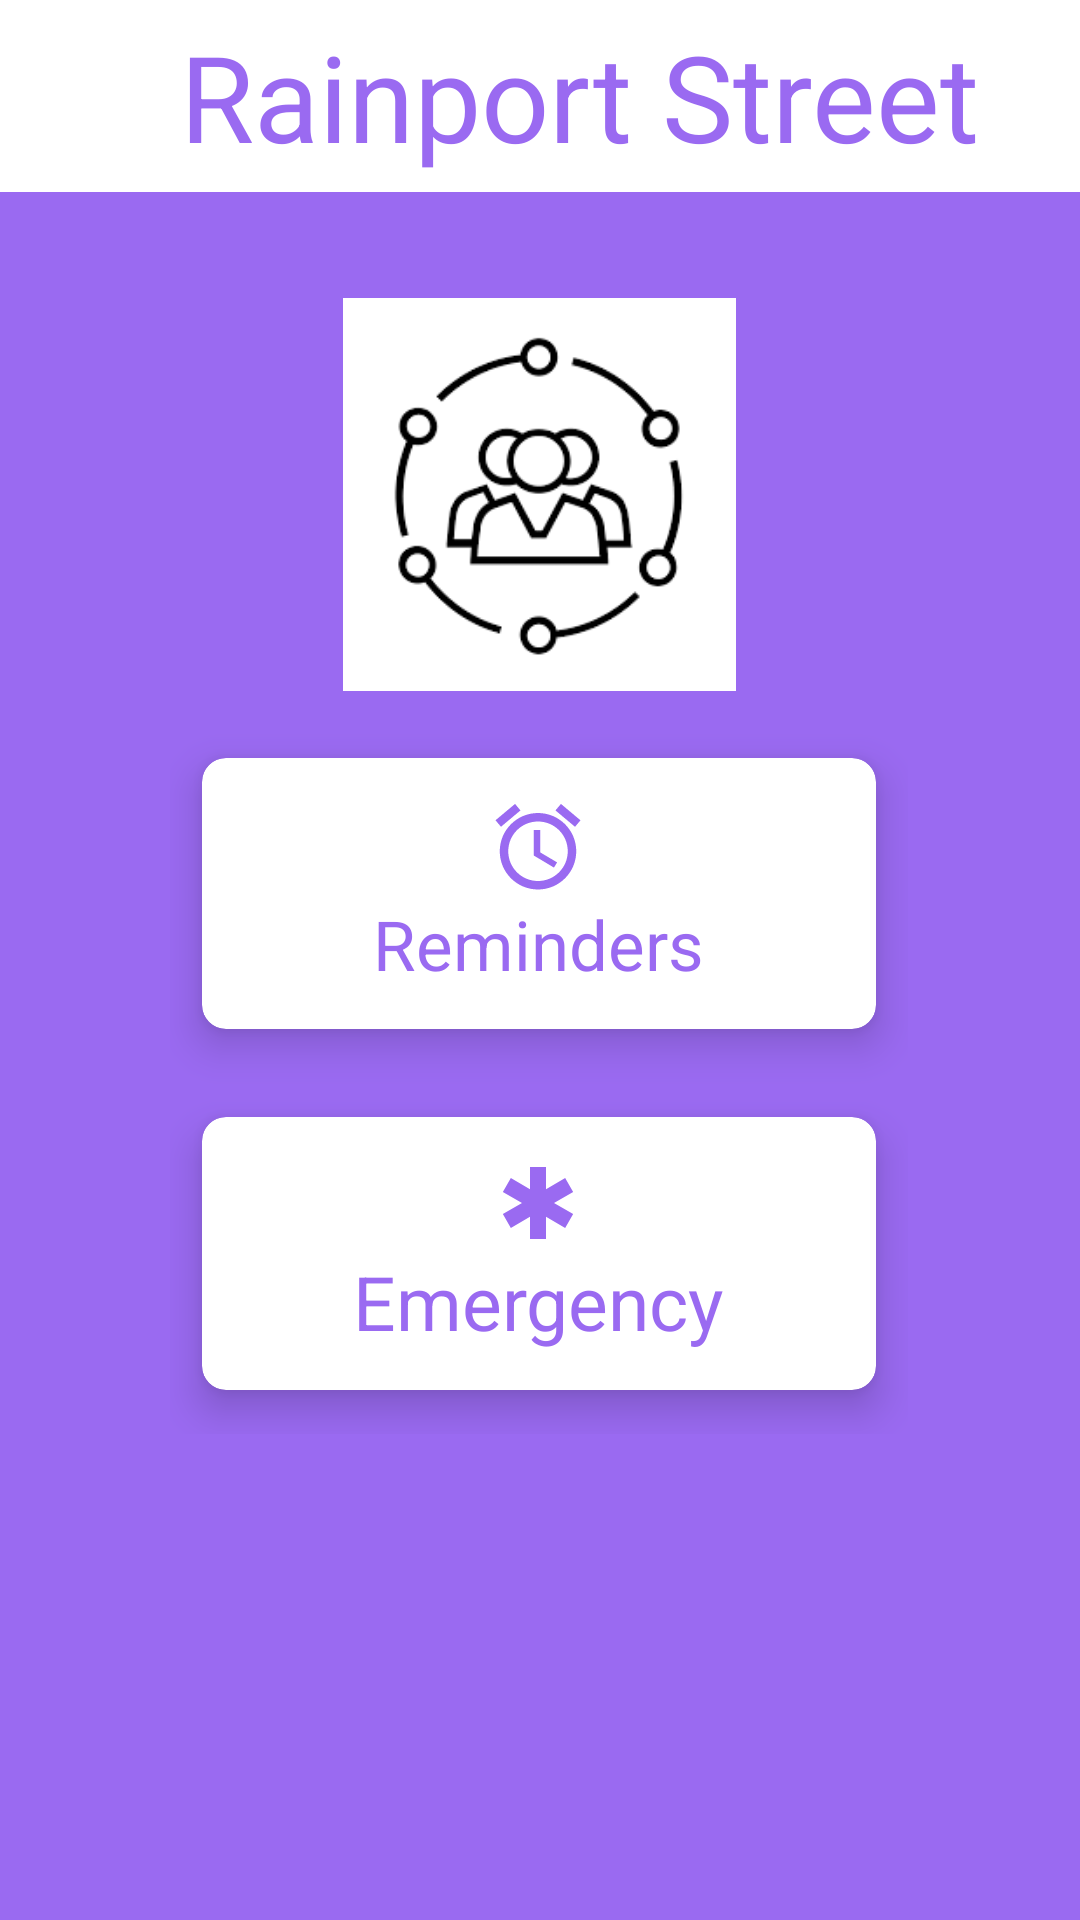

This screen was rendered from an Android layout file. Write that file and the resources it references.
<!-- AndroidManifest.xml: application theme Theme.WestwellManor -->
<!-- res/layout/activity_rainport.xml -->
<?xml version="1.0" encoding="utf-8"?>
<androidx.constraintlayout.widget.ConstraintLayout xmlns:android="http://schemas.android.com/apk/res/android"
    xmlns:app="http://schemas.android.com/apk/res-auto"
    xmlns:tools="http://schemas.android.com/tools"
    android:layout_width="match_parent"
    android:background="#9A6AF1"
    android:layout_height="match_parent"
    tools:context=".RainportActivity">



    <include layout="@layout/toolbar4" />

    <GridLayout
        android:id="@+id/grid"
        android:layout_width="306dp"
        android:layout_height="300dp"
        android:columnCount="1"
        android:padding="30dp"
        android:rowCount="4"
        app:layout_constraintBottom_toBottomOf="parent"
        app:layout_constraintEnd_toEndOf="parent"
        app:layout_constraintHorizontal_bias="0.495"
        app:layout_constraintStart_toStartOf="parent"
        app:layout_constraintTop_toTopOf="parent"
        app:layout_constraintVertical_bias="0.612">

        
        <androidx.cardview.widget.CardView
            android:id="@+id/cardRemindRP"
            android:layout_width="wrap_content"
            android:layout_height="wrap_content"
            android:layout_row="0"
            android:layout_rowWeight="1"
            android:layout_column="0"
            android:layout_columnWeight="1"
            app:cardBackgroundColor="@color/white"
            app:cardCornerRadius="8dp"
            app:cardElevation="8dp"
            app:cardUseCompatPadding="true">

            <LinearLayout
                android:layout_width="wrap_content"
                android:layout_height="wrap_content"
                android:layout_gravity="center"
                android:gravity="center"
                android:orientation="vertical">

                <ImageView
                    android:layout_width="wrap_content"
                    android:layout_height="wrap_content"
                    android:src="@drawable/baseline_alarm_24" />

                <TextView
                    android:layout_width="wrap_content"
                    android:layout_height="wrap_content"
                    android:text="Reminders"
                    android:textColor="#9A6AF1"
                    android:textSize="23dp" />

            </LinearLayout>
        </androidx.cardview.widget.CardView>


        
        <androidx.cardview.widget.CardView
            android:id="@+id/cardSecureRP"
            android:layout_width="wrap_content"
            android:layout_height="wrap_content"
            android:layout_row="1"
            android:layout_rowWeight="1"
            android:layout_column="0"
            android:layout_columnWeight="1"
            app:cardBackgroundColor="@color/white"
            app:cardCornerRadius="8dp"
            app:cardElevation="8dp"
            app:cardUseCompatPadding="true">

            <LinearLayout
                android:layout_width="wrap_content"
                android:layout_height="wrap_content"
                android:layout_gravity="center"
                android:gravity="center"
                android:orientation="vertical">

                <ImageView
                    android:layout_width="wrap_content"
                    android:layout_height="wrap_content"
                    android:src="@drawable/baseline_emergency_24" />

                <TextView
                    android:layout_width="wrap_content"
                    android:layout_height="wrap_content"
                    android:text="Emergency"
                    android:textColor="#9A6AF1"
                    android:textSize="25dp" />


            </LinearLayout>
        </androidx.cardview.widget.CardView>


    </GridLayout>

    <ImageView
        android:id="@+id/imageView4"
        android:layout_width="134dp"
        android:layout_height="131dp"
        app:layout_constraintBottom_toBottomOf="parent"
        app:layout_constraintEnd_toEndOf="parent"
        app:layout_constraintHorizontal_bias="0.498"
        app:layout_constraintStart_toStartOf="parent"
        app:layout_constraintTop_toTopOf="parent"
        app:layout_constraintVertical_bias="0.195"
        app:srcCompat="@drawable/img_6" />

</androidx.constraintlayout.widget.ConstraintLayout>
<!-- res/layout/toolbar4.xml (included above) -->
<?xml version="1.0" encoding="utf-8"?>
<androidx.appcompat.widget.Toolbar xmlns:android="http://schemas.android.com/apk/res/android"
    android:layout_width="match_parent"
    android:layout_height="wrap_content"
    android:id="@+id/mytoolbar4"
    android:background="@color/white">


    <TextView
        android:text="Rainport Street"
        android:textSize="40dp"
        android:paddingLeft="30dp"
        android:layout_marginStart="30dp"
        android:textColor="#9A6AF1"
        android:layout_width="wrap_content"
        android:layout_height="wrap_content"/>



</androidx.appcompat.widget.Toolbar>
<!-- resources referenced by this layout -->
<resources>
  <!-- drawable baseline_alarm_24 (drawable) -->
  <vector android:height="34dp" android:tint="#9A6AF1"
      android:viewportHeight="24" android:viewportWidth="24"
      android:width="34dp" xmlns:android="http://schemas.android.com/apk/res/android">
      <path android:fillColor="@android:color/white" android:pathData="M22,5.72l-4.6,-3.86 -1.29,1.53 4.6,3.86L22,5.72zM7.88,3.39L6.6,1.86 2,5.71l1.29,1.53 4.59,-3.85zM12.5,8L11,8v6l4.75,2.85 0.75,-1.23 -4,-2.37L12.5,8zM12,4c-4.97,0 -9,4.03 -9,9s4.02,9 9,9c4.97,0 9,-4.03 9,-9s-4.03,-9 -9,-9zM12,20c-3.87,0 -7,-3.13 -7,-7s3.13,-7 7,-7 7,3.13 7,7 -3.13,7 -7,7z"/>
  </vector>
  <!-- drawable baseline_emergency_24 (drawable) -->
  <vector android:height="32dp" android:tint="#9A6AF1"
      android:viewportHeight="24" android:viewportWidth="24"
      android:width="32dp" xmlns:android="http://schemas.android.com/apk/res/android">
      <path android:fillColor="@android:color/white" android:pathData="M20.79,9.23l-2,-3.46l-4.79,2.77l0,-5.54l-4,0l0,5.54l-4.79,-2.77l-2,3.46l4.79,2.77l-4.79,2.77l2,3.46l4.79,-2.77l0,5.54l4,0l0,-5.54l4.79,2.77l2,-3.46l-4.79,-2.77z"/>
  </vector>
  <!-- drawable img_6: png bitmap (drawable, 6503 bytes) -->
  <style name="Theme.WestwellManor" parent="Base.Theme.WestwellManor" />
  <style name="Base.Theme.WestwellManor" parent="Theme.Material3.DayNight.NoActionBar">
          
          
      </style>
  <!-- not gathered from this repository: default colours our renderer supplied (Android Studio template values) -->
  <color name="white">#FFFFFFFF</color>
</resources>
